Run: headless pygame with SDL's dummy video driver; simulated clock (each Clock.tick advances the game by its frame time, no real sleeping); random seed 0; keys injected as events and as key.get_pressed() state; no mouse input.
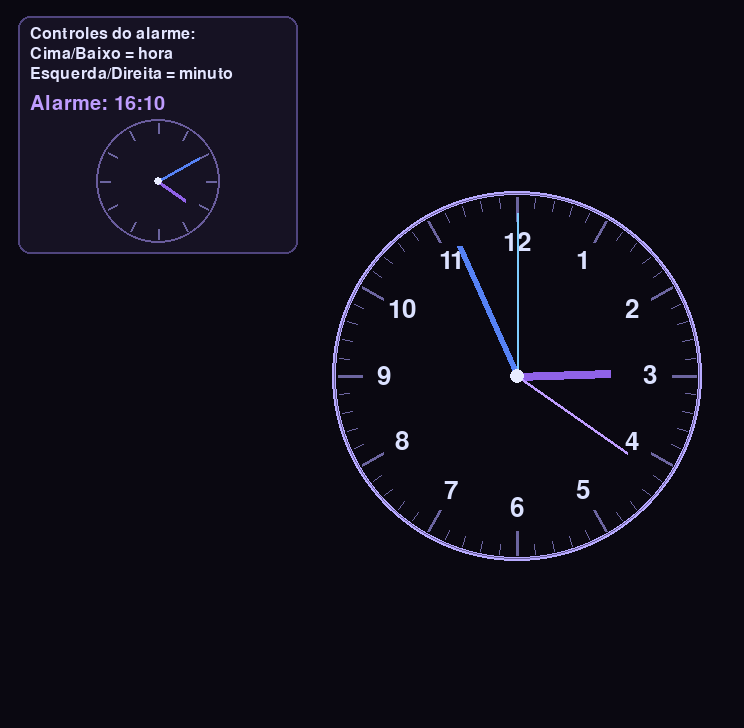
Frame 1 of 4 · flips 1–60 · no input
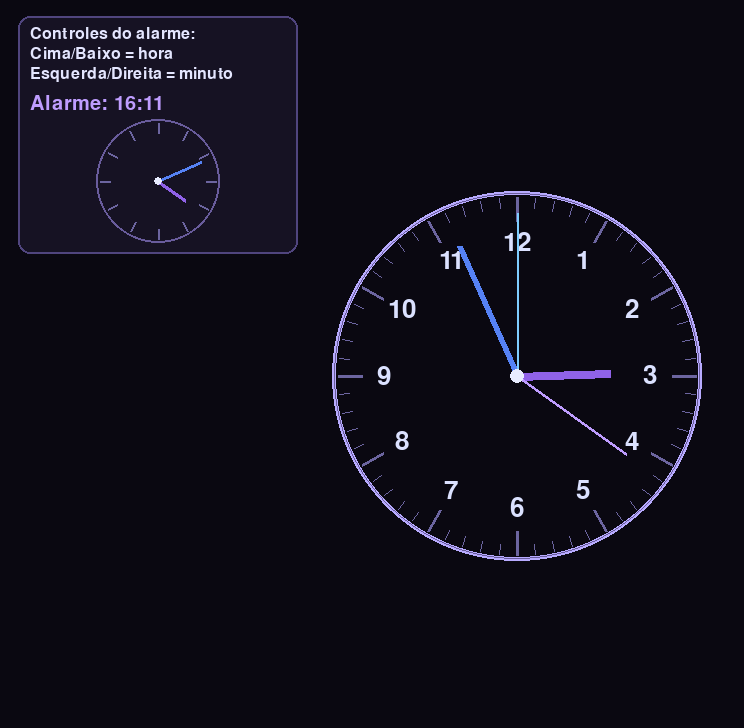
Frame 2 of 4 · flips 61–180 · tapped SPACE, RETURN · held RIGHT (→), D
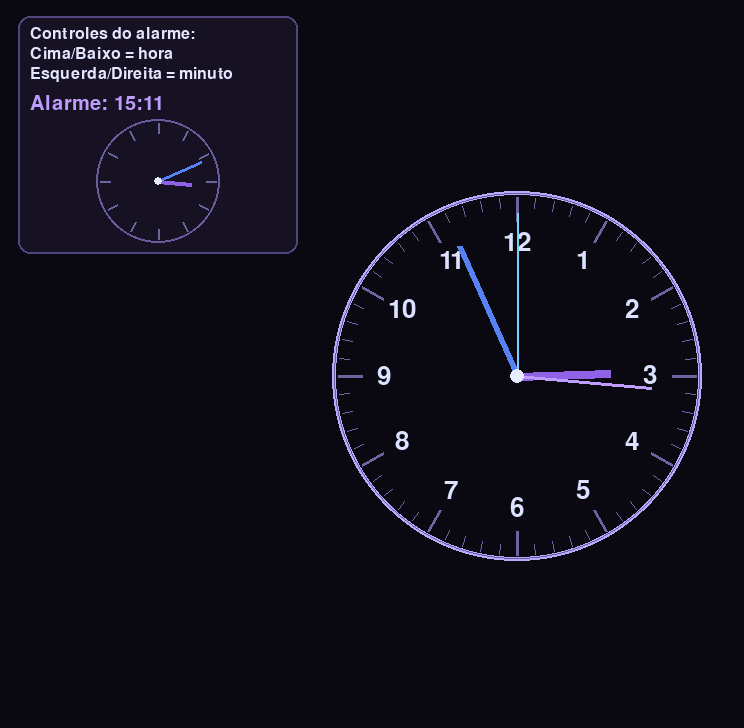
Frame 3 of 4 · flips 181–300 · held DOWN (↓), S
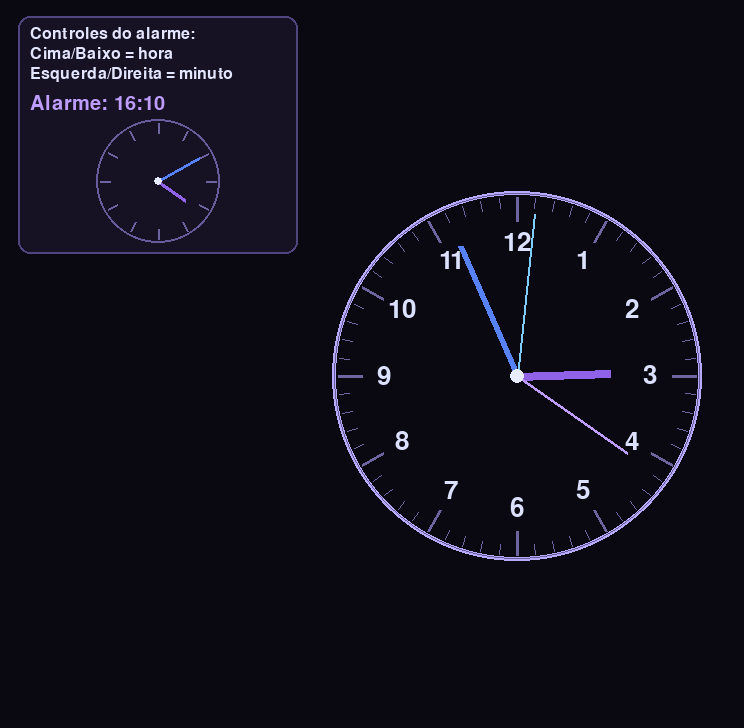
Frame 4 of 4 · flips 301–420 · held LEFT (←), A, UP (↑), W

The pygame program that drew these frames:

import math
import random
import time

import pygame


# Inicializacao
pygame.init()
WIDTH = 740 + random.randint(-20, 24)
HEIGHT = 720 + random.randint(-18, 24)
screen = pygame.display.set_mode((WIDTH, HEIGHT))
pygame.display.set_caption("Aula 05 - Relogio Analogico")
clock = pygame.time.Clock()


# Painel no canto superior esquerdo
PANEL_X = 18
PANEL_Y = 16
PANEL_W = 280
PANEL_H = 238


# Geometria base
SAFE_LEFT = PANEL_X + PANEL_W + 28
CENTER = (
	(SAFE_LEFT + (WIDTH - 24)) // 2 + random.randint(-6, 6),
	HEIGHT // 2 + random.randint(8, 22),
)

max_radius = min(
	CENTER[0] - SAFE_LEFT,
	WIDTH - CENTER[0] - 24,
	CENTER[1] - 26,
	HEIGHT - CENTER[1] - 24,
)
RADIUS = max(170, min(max_radius - 6, random.randint(196, 222)))

MAIN_HOUR_LEN = int(RADIUS * random.uniform(0.48, 0.54))
MAIN_MIN_LEN = int(RADIUS * random.uniform(0.70, 0.78))
MAIN_SEC_LEN = int(RADIUS * random.uniform(0.82, 0.90))

MAIN_HOUR_W = random.randint(7, 9)
MAIN_MIN_W = random.randint(5, 7)
MAIN_SEC_W = random.randint(2, 3)


# Cores (tema preto/roxo/azul)
BG = (10, 8, 17)
RING = (184, 171, 255)
RING_SOFT = (105, 92, 156)
NUMBERS = (219, 225, 255)
TICK = (108, 101, 160)
HOUR_COLOR = (144, 98, 232)
MINUTE_COLOR = (86, 130, 245)
SECOND_COLOR = (126, 205, 255)
ALARM_COLOR = (191, 157, 255)
CENTER_DOT = (232, 236, 255)
PANEL_BG = (22, 18, 35)
PANEL_EDGE = (80, 69, 126)
TEXT_COLOR = (228, 230, 255)


# Fonte
font_numbers = pygame.font.SysFont(None, 38)
font_help = pygame.font.SysFont(None, 24)
font_alarm = pygame.font.SysFont(None, 30)


# Alarme
alarm_hour = random.randint(0, 23)
alarm_minute = random.choice([0, 5, 10, 15, 20, 25, 30, 35, 40, 45, 50, 55])


MINI_CENTER = (PANEL_X + PANEL_W // 2, PANEL_Y + 165)
MINI_RADIUS = 62


def angle_from_clock(hours=0, minutes=0, seconds=0):
	total_hours = (hours % 12) + (minutes / 60.0) + (seconds / 3600.0)
	return math.radians(total_hours * 30 - 90)


def draw_hand(center, angle, length, color, width):
	x = center[0] + int(math.cos(angle) * length)
	y = center[1] + int(math.sin(angle) * length)
	pygame.draw.line(screen, color, center, (x, y), width)


def draw_ticks(center, radius):
	for i in range(60):
		angle = math.radians(i * 6 - 90)
		outer_x = center[0] + int(math.cos(angle) * (radius - 6))
		outer_y = center[1] + int(math.sin(angle) * (radius - 6))

		if i % 5 == 0:
			inner_len = radius - 30
			width = 3
		else:
			inner_len = radius - 16
			width = 1

		inner_x = center[0] + int(math.cos(angle) * inner_len)
		inner_y = center[1] + int(math.sin(angle) * inner_len)
		pygame.draw.line(screen, TICK, (inner_x, inner_y), (outer_x, outer_y), width)


def draw_numbers(center, radius):
	for i in range(1, 13):
		angle = math.radians(i * 30 - 90)
		x = center[0] + int(math.cos(angle) * (radius - 52))
		y = center[1] + int(math.sin(angle) * (radius - 52))
		text = font_numbers.render(str(i), True, NUMBERS)
		rect = text.get_rect(center=(x, y))
		screen.blit(text, rect)


def draw_alarm_panel():
	# Caixa de fundo do painel
	pygame.draw.rect(screen, PANEL_BG, (PANEL_X, PANEL_Y, PANEL_W, PANEL_H), border_radius=12)
	pygame.draw.rect(screen, PANEL_EDGE, (PANEL_X, PANEL_Y, PANEL_W, PANEL_H), 2, border_radius=12)

	# Instrucoes acima do alarme
	instr1 = font_help.render("Controles do alarme:", True, TEXT_COLOR)
	instr2 = font_help.render("Cima/Baixo = hora", True, TEXT_COLOR)
	instr3 = font_help.render("Esquerda/Direita = minuto", True, TEXT_COLOR)
	screen.blit(instr1, (PANEL_X + 12, PANEL_Y + 10))
	screen.blit(instr2, (PANEL_X + 12, PANEL_Y + 30))
	screen.blit(instr3, (PANEL_X + 12, PANEL_Y + 50))

	# Texto do alarme no canto superior esquerdo
	alarm_text = font_alarm.render(f"Alarme: {alarm_hour:02d}:{alarm_minute:02d}", True, ALARM_COLOR)
	screen.blit(alarm_text, (PANEL_X + 12, PANEL_Y + 78))

	# Mini relogio analogico abaixo do alarme
	pygame.draw.circle(screen, RING_SOFT, MINI_CENTER, MINI_RADIUS, 2)
	pygame.draw.circle(screen, RING_SOFT, MINI_CENTER, MINI_RADIUS - 1, 1)

	for i in range(12):
		ang = math.radians(i * 30 - 90)
		o_x = MINI_CENTER[0] + int(math.cos(ang) * (MINI_RADIUS - 4))
		o_y = MINI_CENTER[1] + int(math.sin(ang) * (MINI_RADIUS - 4))
		i_x = MINI_CENTER[0] + int(math.cos(ang) * (MINI_RADIUS - 14))
		i_y = MINI_CENTER[1] + int(math.sin(ang) * (MINI_RADIUS - 14))
		pygame.draw.line(screen, TICK, (i_x, i_y), (o_x, o_y), 2)

	alarm_hour_angle = angle_from_clock(alarm_hour % 12, alarm_minute, 0)
	alarm_min_angle = math.radians(alarm_minute * 6 - 90)
	draw_hand(MINI_CENTER, alarm_hour_angle, int(MINI_RADIUS * 0.55), HOUR_COLOR, 4)
	draw_hand(MINI_CENTER, alarm_min_angle, int(MINI_RADIUS * 0.78), MINUTE_COLOR, 3)
	pygame.draw.circle(screen, CENTER_DOT, MINI_CENTER, 4)


running = True
while running:
	screen.fill(BG)

	for event in pygame.event.get():
		if event.type == pygame.QUIT:
			running = False
		elif event.type == pygame.KEYDOWN:
			if event.key == pygame.K_UP:
				alarm_hour = (alarm_hour + 1) % 24
			elif event.key == pygame.K_DOWN:
				alarm_hour = (alarm_hour - 1) % 24
			elif event.key == pygame.K_RIGHT:
				alarm_minute = (alarm_minute + 1) % 60
			elif event.key == pygame.K_LEFT:
				alarm_minute = (alarm_minute - 1) % 60

	# Hora atual do sistema
	now = time.localtime()
	sec = now.tm_sec
	minute = now.tm_min
	hour = now.tm_hour % 12

	# Angulos dos ponteiros principais
	sec_angle = math.radians(sec * 6 - 90)
	min_angle = math.radians(minute * 6 + sec * 0.1 - 90)
	hour_angle = angle_from_clock(hour, minute, sec)

	# Mostrador principal
	pygame.draw.circle(screen, RING, CENTER, RADIUS, 4)
	pygame.draw.circle(screen, RING_SOFT, CENTER, RADIUS - 2, 1)
	draw_ticks(CENTER, RADIUS)
	draw_numbers(CENTER, RADIUS)

	# Ponteiros principais
	draw_hand(CENTER, hour_angle, MAIN_HOUR_LEN, HOUR_COLOR, MAIN_HOUR_W)
	draw_hand(CENTER, min_angle, MAIN_MIN_LEN, MINUTE_COLOR, MAIN_MIN_W)
	draw_hand(CENTER, sec_angle, MAIN_SEC_LEN, SECOND_COLOR, MAIN_SEC_W)

	# Ponteiro de alarme no relogio principal
	alarm_angle = math.radians((alarm_hour % 12) * 30 + alarm_minute * 0.5 - 90)
	draw_hand(CENTER, alarm_angle, int(RADIUS * 0.73), ALARM_COLOR, 3)

	pygame.draw.circle(screen, CENTER_DOT, CENTER, 7)
	draw_alarm_panel()

	pygame.display.flip()
	clock.tick(60)

pygame.quit()
